Run: headless pygame with SDL's dummy video driver; simulated clock (each Clock.tick advances the game by its frame time, no real sleeping); random seed 0; keys injected as events and as key.get_pressed() state; no mouse input.
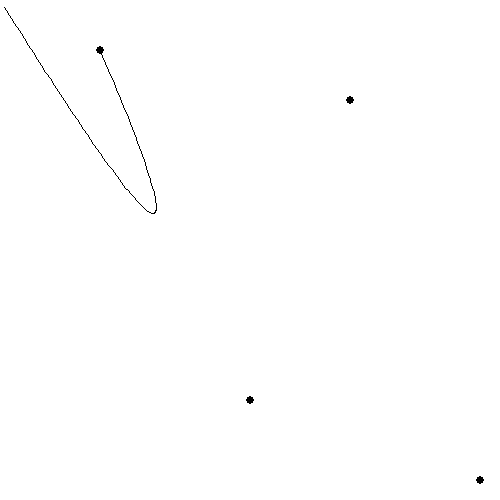
Frame 1 of 4 · flips 1–60 · no input
Frame 2 of 4 · flips 61–180 · tapped SPACE, RETURN · held RIGHT (→), D · screen unchanged from frame 1, image omitted
Frame 3 of 4 · flips 181–300 · held DOWN (↓), S · screen unchanged from frame 2, image omitted
Frame 4 of 4 · flips 301–420 · held LEFT (←), A, UP (↑), W · screen unchanged from frame 3, image omitted

The pygame program that drew these frames:

import pygame, sys, math

# The set of coordinates to display and generate the Bezier curve for
coords = [
    (100, 50),
    (250, 400),
    (350, 100),
    (480, 480)
]

# The number of coordinates
n = 2


# Set up our Pygame window.
pygame.init()
screen = pygame.display.set_mode((500, 500))
pygame.display.set_caption('Bezier Curve')
screen.fill((255,255,255))

# Display our curve
running = True
while running:
    # Draw our dots
    for c in coords:
        pygame.draw.circle(screen, (0,0,0), c, 4, 0 )
        
    last_point = coords[0]
    # Generate our curve
    for i in range(1,100):
        t = i/100
        final_x = 0
        final_y = 0
        for k in range(n):
            final_x += (math.factorial(n)/( math.factorial(k) * math.factorial(n-k))) *  ((t**k)*((1-t)**(n-k))) * coords[k][0]
            final_y += (math.factorial(n)/( math.factorial(k) * math.factorial(n-k))) *  ((t**k)*((1-t)**(n-k))) * coords[k][1]
        new_point = (final_x, final_y)
        pygame.draw.line(screen, (0,0,0), last_point, new_point, 1 )
        last_point = new_point
    for e in pygame.event.get():
        if e.type == pygame.QUIT:
            running = False
            
    pygame.display.update()
pygame.quit()
sys.exit()
